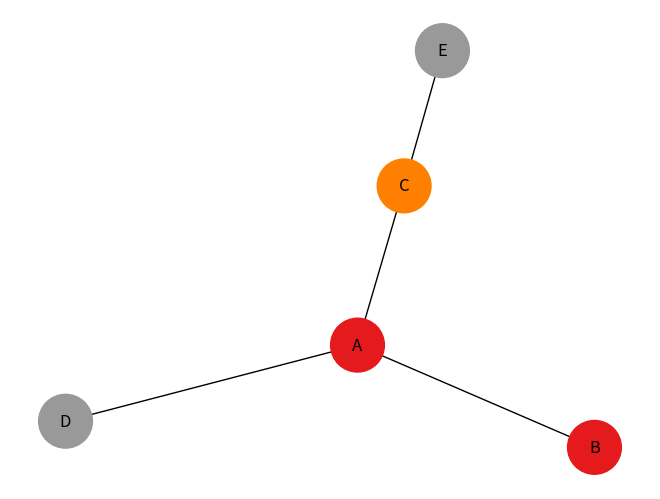

Generate this figure with matplotlib:
# libraries
import pandas as pd
import numpy as np
import networkx as nx
import matplotlib.pyplot as plt

# Build a dataframe with your connections
df = pd.DataFrame({'from': ['A', 'B', 'C', 'A'], 'to': ['D', 'A', 'E', 'C']})

# And a data frame with characteristics for your nodes
carac = pd.DataFrame({'ID': ['A', 'B', 'C', 'D', 'E'], 'myvalue': ['group1', 'group1', 'group2', 'group3', 'group3']})

# Build your graph
G = nx.from_pandas_edgelist(df, 'from', 'to', create_using=nx.Graph())

# The order of the node for networkX is the following order:
print('============================1')
print(G.nodes())
# Thus, we cannot give directly the 'myvalue' column to netowrkX, we need to arrange the order!

print('============================2')
print(carac)
# Here is the tricky part: I need to reorder carac to assign the good color to each node
carac = carac.set_index('ID')
print('============================3')
print(carac)

carac = carac.reindex(G.nodes())
print('============================4')
print(carac)

# And I need to transform my categorical column in a numerical value: group1->1, group2->2...
carac['myvalue'] = pd.Categorical(carac['myvalue'])
carac['myvalue'].cat.codes

print('============================5')
print(carac['myvalue'].cat.codes)

print('============================6')
print(list(G.nodes(data=True)))


# Custom the nodes:
nx.draw(G, with_labels=True, node_color=carac['myvalue'].cat.codes, cmap=plt.cm.Set1, node_size=1500)

#plt.show()
